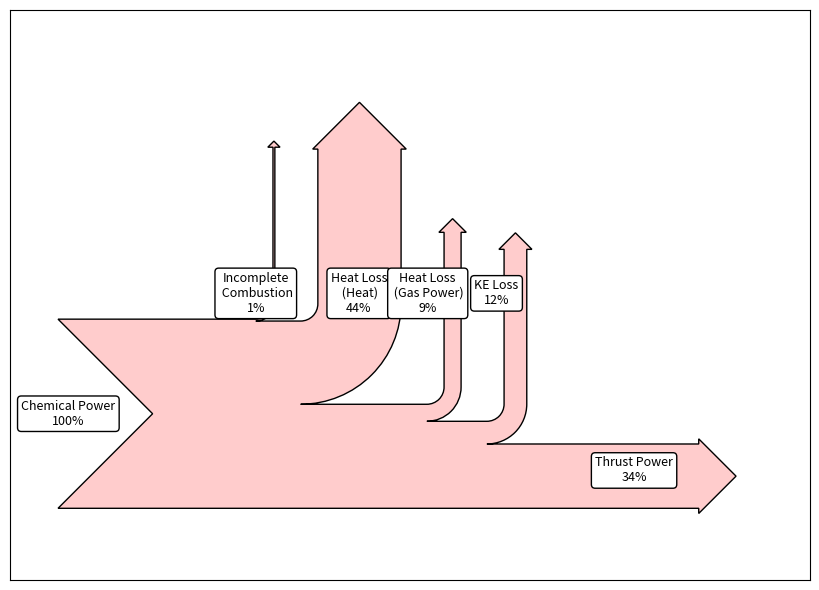

Write the Python code that produced this figure.
import matplotlib.pyplot as plt
from matplotlib.sankey import Sankey

def draw_clean_energy_sankey():
    fig = plt.figure(figsize=(8.3, 6))
    ax = fig.add_subplot(1, 1, 1, xticks=[], yticks=[])
    
    # Define the flows and layout
    sankey = Sankey(ax=ax, scale=0.011, head_angle=90, format='%.0f', unit='%')

    # Add the flows with improved offsets and black outlines
    sankey.add(flows=[100, -1, -44, -9, -12, -34],  # Positive = forward flow, negative = losses
               labels=[None, None, None, None, None, None],  # Labels handled manually
               orientations=[0, 1, 1, 1, 1, 0],  # -1 = downward, 0 = rightward
               pathlengths=[0.5, 1., 1., 1., 1., 1.],  # Adjust lengths for separation
               facecolor="#ffcccc",  # Light pink
               edgecolor="black")   # Pure black outline

    # Render the Sankey diagram
    diagrams = sankey.finish()

    # Manually add text in boxes
    labels = [
        ("Chemical Power", "100%"),
        ("Incomplete\n Combustion", "1%"),
        ("Heat Loss\n (Heat)", "44%"),
        ("Heat Loss\n (Gas Power)", "9%"),
        ("KE Loss", "12%"),
        ("Thrust Power", "34%")
    ]

    y_pos = 0.7
    positions = [
        (-0.69, 0.),     # Chemical Power
        (0.4, y_pos),     # Incomplete Combustion
        (1., y_pos),   # Heat Loss (Heat)
        (1.4, y_pos),   # Heat Loss (Gas Power)
        (1.8, y_pos),   # Kinetic Energy Loss
        (2.6, -0.33)    # Thrust Power
    ]

    for (label, value), (x, y) in zip(labels, positions):
        ax.text(
            x, y, f"{label}\n{value}", 
            bbox=dict(facecolor="white", edgecolor="black", boxstyle="round,pad=0.3"),
            ha="center", va="center", fontsize=9
        )

    ax.title.set_fontsize(14)

    plt.tight_layout()
    plt.show()

# Run the function
draw_clean_energy_sankey()
